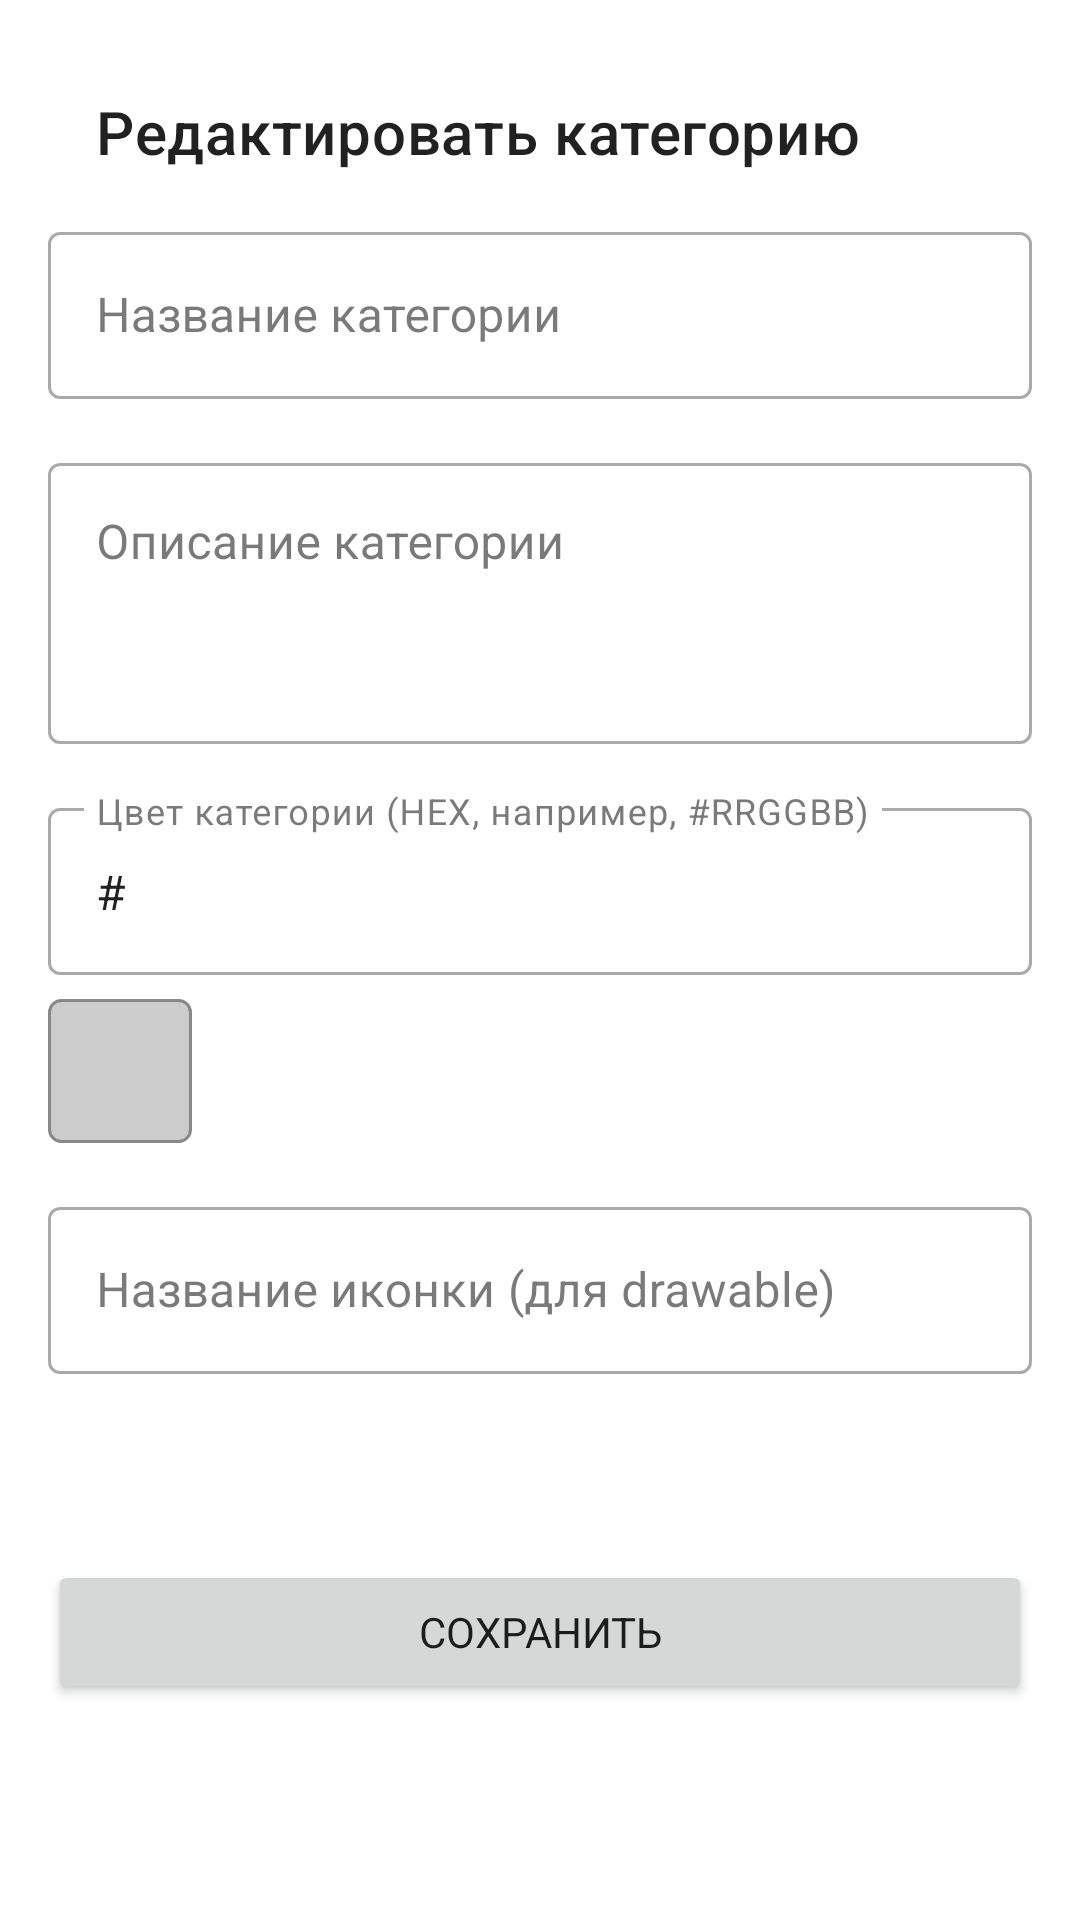

Write the Android layout XML for this screen, with the resource values it uses.
<!-- AndroidManifest.xml: application theme Theme.MyWorldApp2 -->
<!-- res/layout/fragment_category_editor.xml -->
<?xml version="1.0" encoding="utf-8"?>
<androidx.constraintlayout.widget.ConstraintLayout xmlns:android="http://schemas.android.com/apk/res/android"
    xmlns:app="http://schemas.android.com/apk/res-auto"
    xmlns:tools="http://schemas.android.com/tools"
    android:layout_width="match_parent"
    android:layout_height="match_parent"
    android:padding="16dp"
    tools:context=".ui.fragment.CategoryEditorFragment">

    <com.google.android.material.appbar.MaterialToolbar
        android:id="@+id/toolbar"
        android:layout_width="0dp"
        android:layout_height="wrap_content"
        app:layout_constraintTop_toTopOf="parent"
        app:layout_constraintStart_toStartOf="parent"
        app:layout_constraintEnd_toEndOf="parent"
        app:title="@string/edit_category" />

    <ScrollView
        android:layout_width="0dp"
        android:layout_height="0dp"
        app:layout_constraintTop_toBottomOf="@id/toolbar"
        app:layout_constraintBottom_toTopOf="@id/saveButton"
        app:layout_constraintStart_toStartOf="parent"
        app:layout_constraintEnd_toEndOf="parent"
        android:fillViewport="true">

        <LinearLayout
            android:layout_width="match_parent"
            android:layout_height="wrap_content"
            android:orientation="vertical">

            <com.google.android.material.textfield.TextInputLayout
                android:id="@+id/tilCategoryName"
                style="@style/Widget.MaterialComponents.TextInputLayout.OutlinedBox"
                android:layout_width="match_parent"
                android:layout_height="wrap_content"
                android:hint="@string/category_name">

                <com.google.android.material.textfield.TextInputEditText
                    android:id="@+id/etCategoryName"
                    android:layout_width="match_parent"
                    android:layout_height="wrap_content"
                    android:inputType="textCapSentences"/>
            </com.google.android.material.textfield.TextInputLayout>

            <com.google.android.material.textfield.TextInputLayout
                android:id="@+id/tilCategoryDescription"
                style="@style/Widget.MaterialComponents.TextInputLayout.OutlinedBox"
                android:layout_width="match_parent"
                android:layout_height="wrap_content"
                android:layout_marginTop="16dp"
                android:hint="@string/category_description">

                <com.google.android.material.textfield.TextInputEditText
                    android:id="@+id/etCategoryDescription"
                    android:layout_width="match_parent"
                    android:layout_height="wrap_content"
                    android:inputType="textMultiLine|textCapSentences"
                    android:minLines="3"
                    android:gravity="top"/>
            </com.google.android.material.textfield.TextInputLayout>

            <com.google.android.material.textfield.TextInputLayout
                android:id="@+id/tilCategoryColor"
                style="@style/Widget.MaterialComponents.TextInputLayout.OutlinedBox"
                android:layout_width="match_parent"
                android:layout_height="wrap_content"
                android:layout_marginTop="16dp"
                android:hint="@string/category_color_hex">

                <com.google.android.material.textfield.TextInputEditText
                    android:id="@+id/etCategoryColor"
                    android:layout_width="match_parent"
                    android:layout_height="wrap_content"
                    android:inputType="text"
                    android:maxLength="7"
                    android:text="#"/>
            </com.google.android.material.textfield.TextInputLayout>
            
             <View
                android:id="@+id/colorPreview"
                android:layout_width="48dp"
                android:layout_height="48dp"
                android:layout_marginTop="8dp"
                android:background="@drawable/color_preview_background" />


            <com.google.android.material.textfield.TextInputLayout
                android:id="@+id/tilCategoryIcon"
                style="@style/Widget.MaterialComponents.TextInputLayout.OutlinedBox"
                android:layout_width="match_parent"
                android:layout_height="wrap_content"
                android:layout_marginTop="16dp"
                android:hint="@string/category_icon_name">

                <com.google.android.material.textfield.TextInputEditText
                    android:id="@+id/etCategoryIcon"
                    android:layout_width="match_parent"
                    android:layout_height="wrap_content"
                    android:inputType="text"/>
            </com.google.android.material.textfield.TextInputLayout>

        </LinearLayout>
    </ScrollView>

    <Button
        android:id="@+id/saveButton"
        android:layout_width="0dp"
        android:layout_height="wrap_content"
        android:text="@string/save"
        app:layout_constraintBottom_toBottomOf="parent"
        app:layout_constraintStart_toStartOf="parent"
        app:layout_constraintEnd_toEndOf="parent"
        android:layout_marginBottom="56dp" />

</androidx.constraintlayout.widget.ConstraintLayout>
<!-- resources referenced by this layout -->
<resources>
  <string name="category_color_hex">Цвет категории (HEX, например, #RRGGBB)</string>
  <string name="category_description">Описание категории</string>
  <string name="category_icon_name">Название иконки (для drawable)</string>
  <string name="category_name">Название категории</string>
  <string name="edit_category">Редактировать категорию</string>
  <string name="save">Сохранить</string>
  <color name="primary">#4CAF50</color>
  <color name="primary_variant">#388E3C</color>
  <color name="white">#FFFFFFFF</color>
  <color name="secondary">#FF9800</color>
  <color name="secondary_variant">#F57C00</color>
  <color name="black">#FF000000</color>
  <color name="background_light">#FFFFFF</color>
  <color name="surface_light">#FFFFFF</color>
  <color name="text_primary_light">#212121</color>
  <color name="error">#F44336</color>
  <style name="TextAppearance.App.Headline1" parent="TextAppearance.MaterialComponents.Headline1">
          <item name="fontFamily">sans-serif-light</item>
          <item name="android:fontFamily">sans-serif-light</item>
          <item name="android:textSize">96sp</item>
      </style>
  <style name="TextAppearance.App.Headline2" parent="TextAppearance.MaterialComponents.Headline2">
          <item name="fontFamily">sans-serif-light</item>
          <item name="android:fontFamily">sans-serif-light</item>
          <item name="android:textSize">60sp</item>
      </style>
  <style name="TextAppearance.App.Headline3" parent="TextAppearance.MaterialComponents.Headline3">
          <item name="fontFamily">sans-serif</item>
          <item name="android:fontFamily">sans-serif</item>
          <item name="android:textSize">48sp</item>
      </style>
  <style name="TextAppearance.App.Headline4" parent="TextAppearance.MaterialComponents.Headline4">
          <item name="fontFamily">sans-serif</item>
          <item name="android:fontFamily">sans-serif</item>
          <item name="android:textSize">34sp</item>
      </style>
  <style name="TextAppearance.App.Headline5" parent="TextAppearance.MaterialComponents.Headline5">
          <item name="fontFamily">sans-serif</item>
          <item name="android:fontFamily">sans-serif</item>
          <item name="android:textSize">24sp</item>
      </style>
  <style name="TextAppearance.App.Headline6" parent="TextAppearance.MaterialComponents.Headline6">
          <item name="fontFamily">sans-serif-medium</item>
          <item name="android:fontFamily">sans-serif-medium</item>
          <item name="android:textSize">20sp</item>
      </style>
  <style name="TextAppearance.App.Subtitle1" parent="TextAppearance.MaterialComponents.Subtitle1">
          <item name="fontFamily">sans-serif</item>
          <item name="android:fontFamily">sans-serif</item>
          <item name="android:textSize">16sp</item>
      </style>
  <style name="TextAppearance.App.Subtitle2" parent="TextAppearance.MaterialComponents.Subtitle2">
          <item name="fontFamily">sans-serif-medium</item>
          <item name="android:fontFamily">sans-serif-medium</item>
          <item name="android:textSize">14sp</item>
      </style>
  <style name="TextAppearance.App.Body1" parent="TextAppearance.MaterialComponents.Body1">
          <item name="fontFamily">sans-serif</item>
          <item name="android:fontFamily">sans-serif</item>
          <item name="android:textSize">16sp</item>
      </style>
  <style name="TextAppearance.App.Body2" parent="TextAppearance.MaterialComponents.Body2">
          <item name="fontFamily">sans-serif</item>
          <item name="android:fontFamily">sans-serif</item>
          <item name="android:textSize">14sp</item>
      </style>
  <style name="TextAppearance.App.Caption" parent="TextAppearance.MaterialComponents.Caption">
          <item name="fontFamily">sans-serif</item>
          <item name="android:fontFamily">sans-serif</item>
          <item name="android:textSize">12sp</item>
      </style>
</resources>
